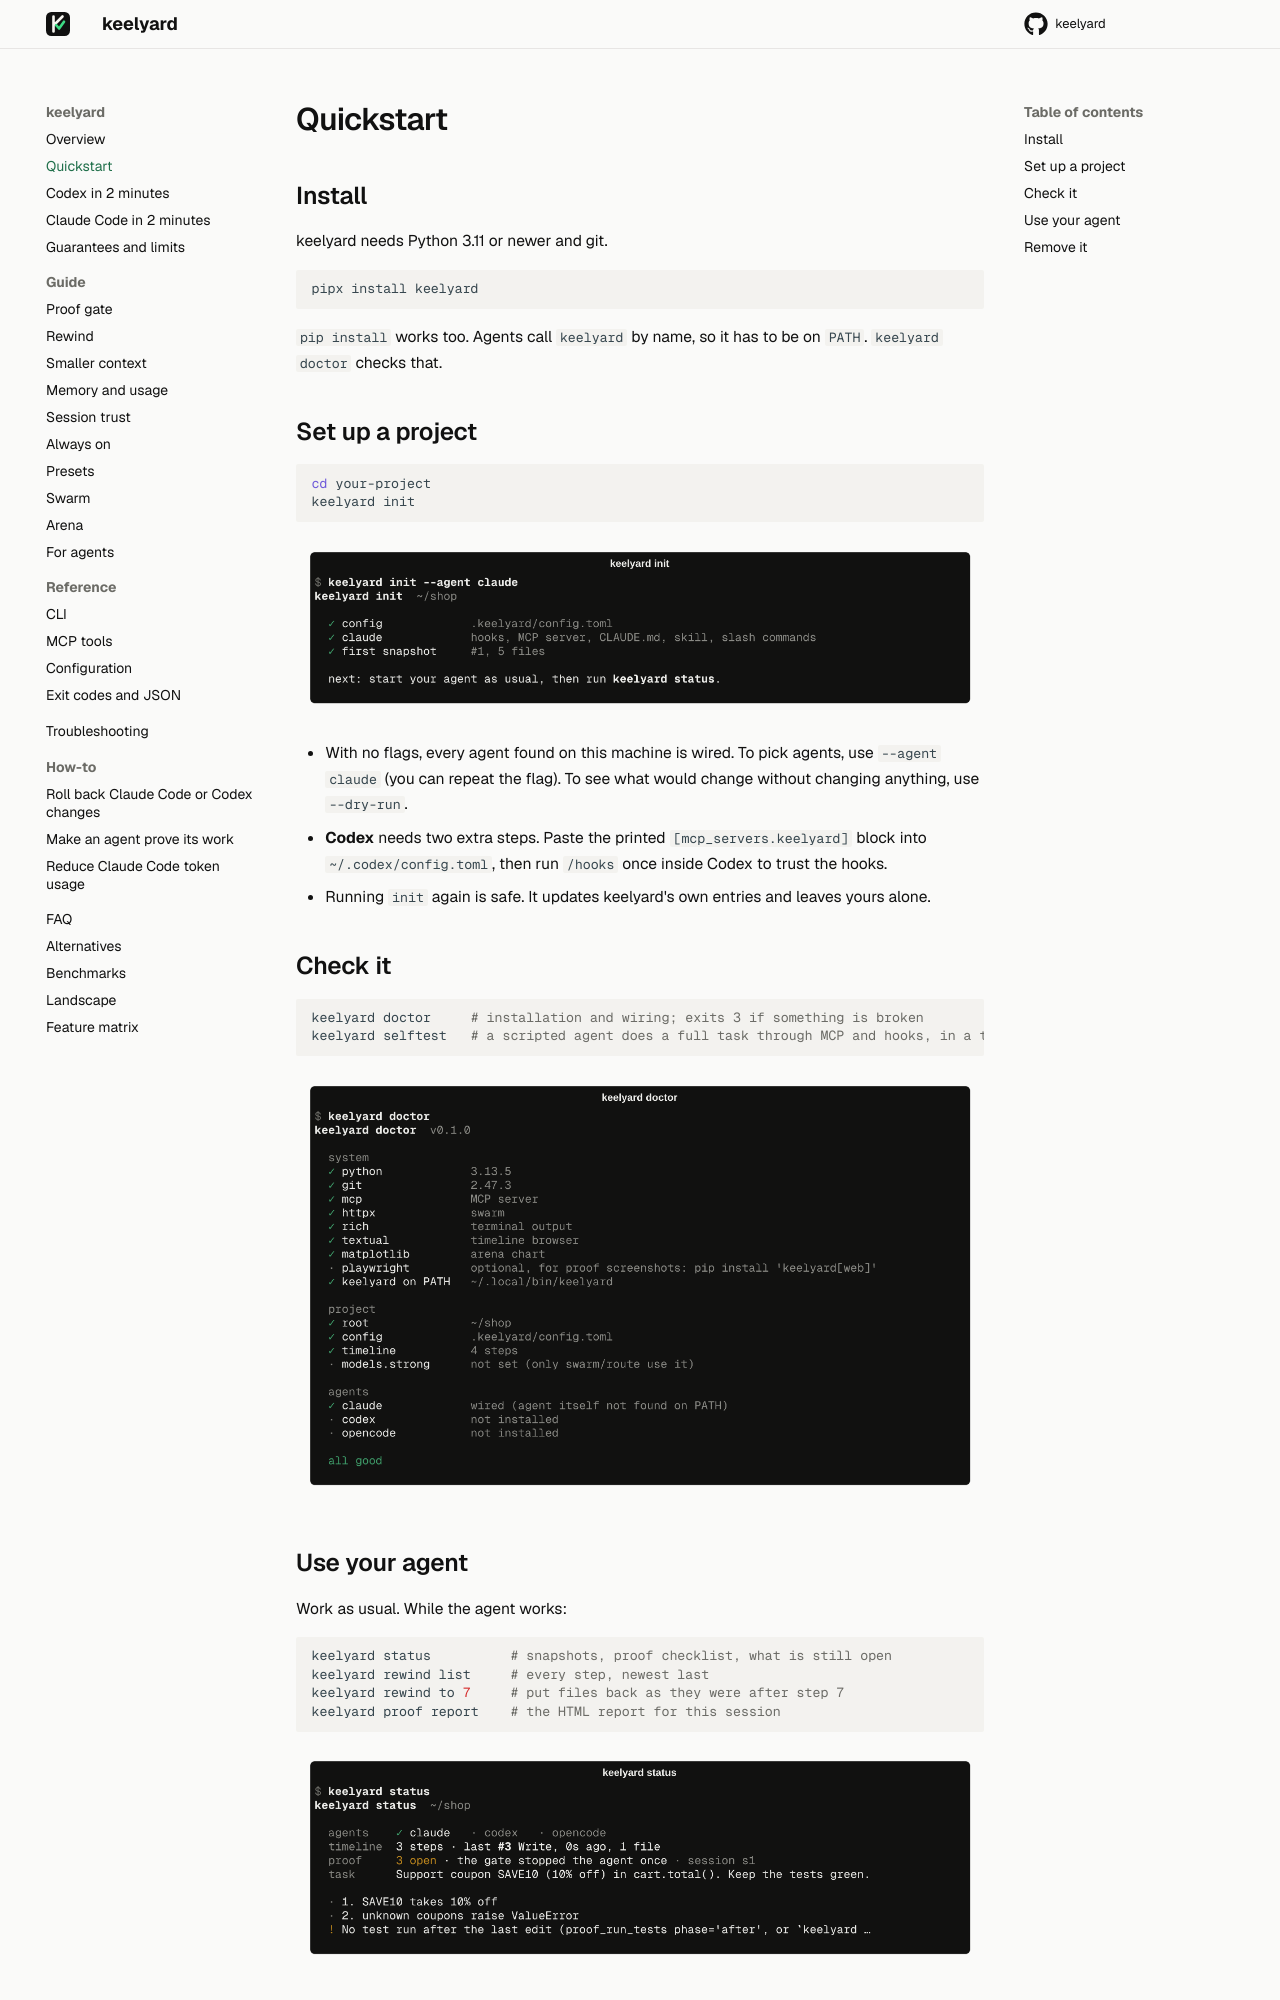

repository: akobirjontulqinovfuture/keelyard · page: quickstart/index.html · generator: mkdocs

# Quickstart

## Install

keelyard needs Python 3.11 or newer and git.

```bash
pipx install keelyard
```

`pip install` works too. Agents call `keelyard` by name, so it has to be on `PATH`. `keelyard doctor`
checks that.

## Set up a project

```bash
cd your-project
keelyard init
```

![keelyard init](img/cli-init.png)

- With no flags, every agent found on this machine is wired. To pick agents, use `--agent claude`
  (you can repeat the flag). To see what would change without changing anything, use `--dry-run`.
- **Codex** needs two extra steps. Paste the printed `[mcp_servers.keelyard]` block into
  `~/.codex/config.toml`, then run `/hooks` once inside Codex to trust the hooks.
- Running `init` again is safe. It updates keelyard's own entries and leaves yours alone.

## Check it

```bash
keelyard doctor     # installation and wiring; exits 3 if something is broken
keelyard selftest   # a scripted agent does a full task through MCP and hooks, in a temp folder
```

![keelyard doctor](img/cli-doctor.png)
